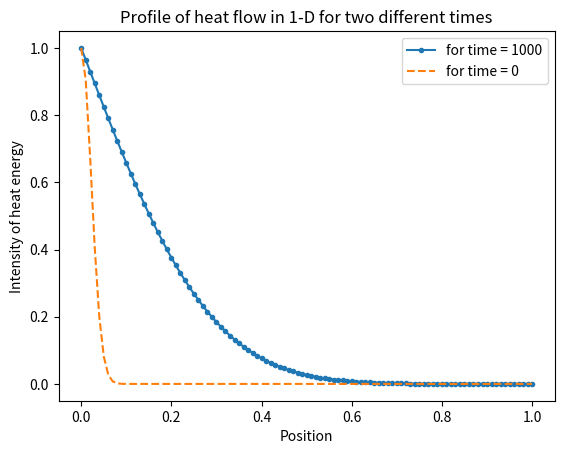

This figure's Python source:
#  Q7b  1D Fourier Heat equation
import matplotlib.pyplot as plt
import numpy as np

c = np.linspace(0, 1, 101)
u = np.exp(-((c) ** 2) / 0.001)  # continuous heat at end point x=0

for time in range(1000):
    u[1:-1] += 0.25 * (u[2:] - 2 * u[1:-1] + u[:-2])

plt.plot(c, u, ".-", label="for time = 1000")
plt.plot(c, np.exp(-((c) ** 2) / 0.001), "--", label="for time = 0")
plt.title("Profile of heat flow in 1-D for two different times")
plt.xlabel("Position")
plt.ylabel("Intensity of heat energy")
plt.legend()
plt.show()
